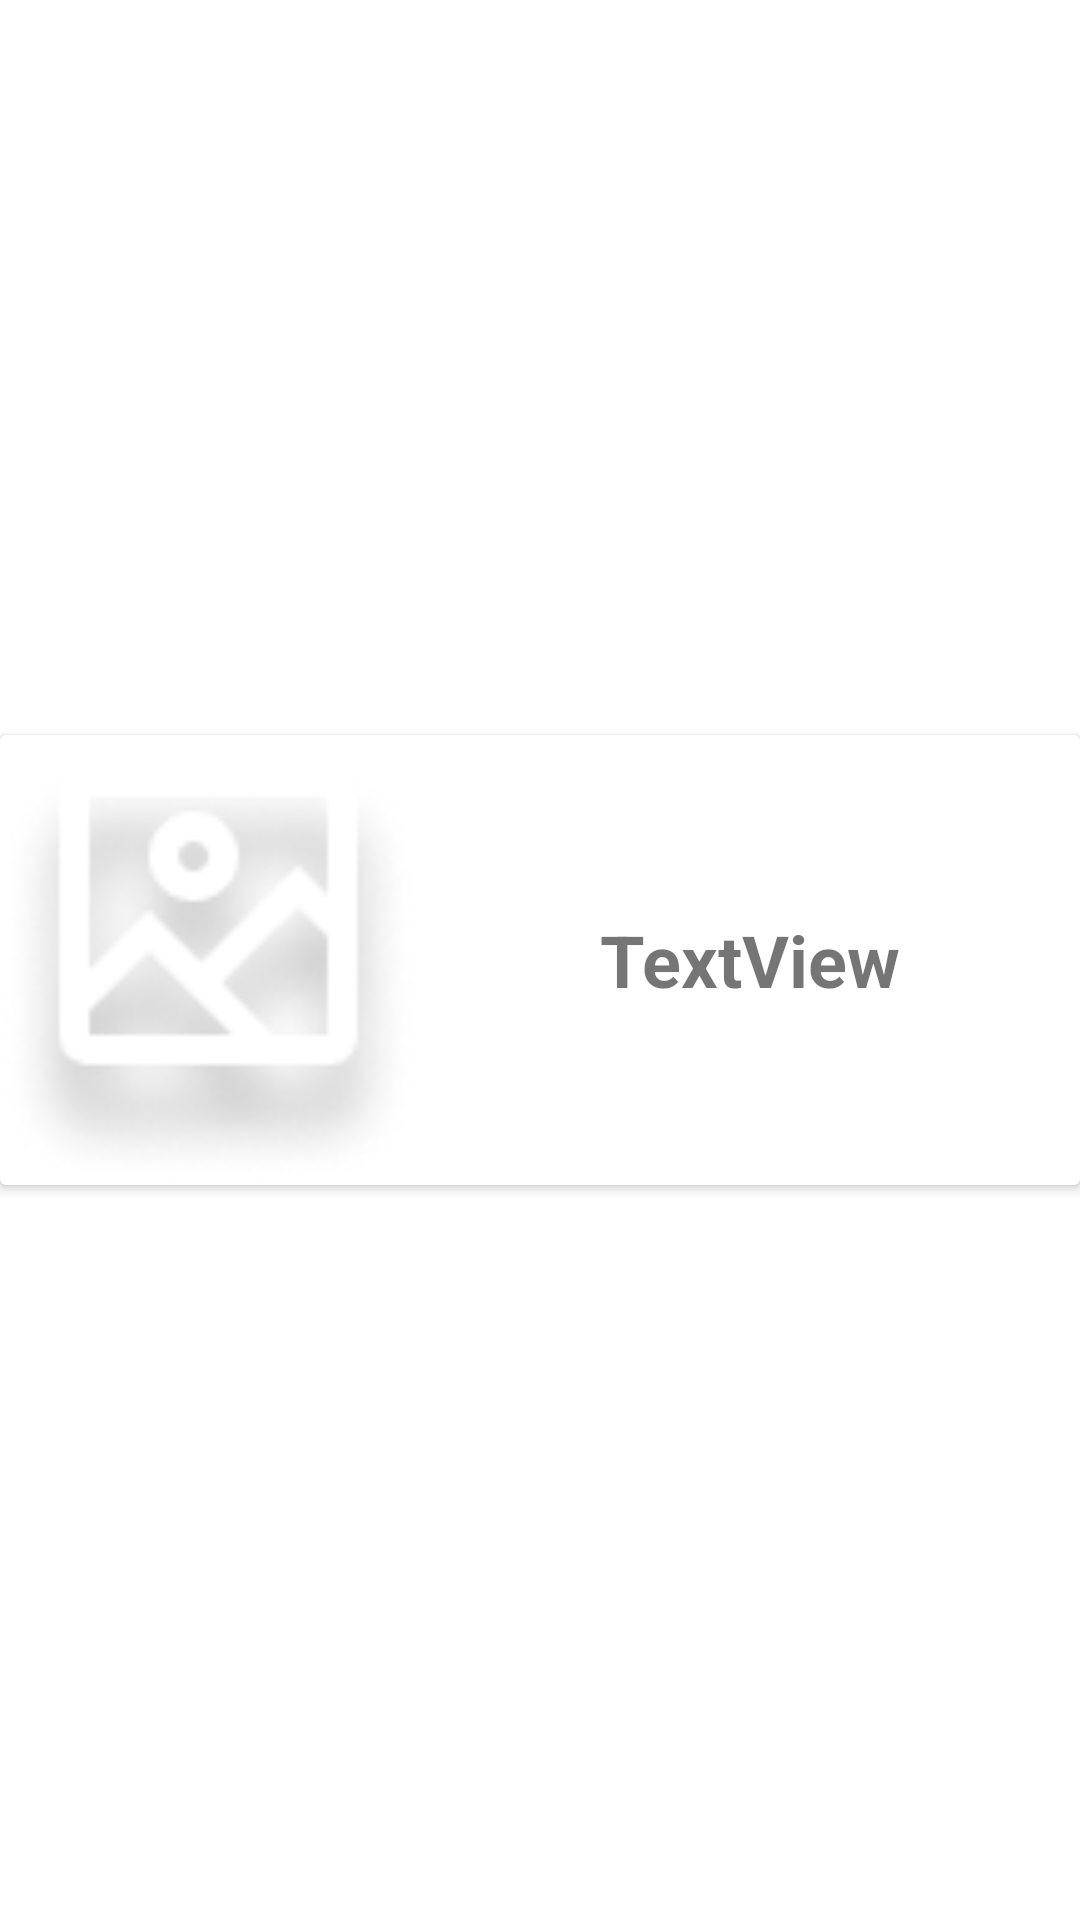

Produce the Android XML layout that renders to this screen, including the resource entries it uses.
<!-- AndroidManifest.xml: application theme AppTheme -->
<!-- res/layout/rangee_jeu_recherche.xml -->
<?xml version="1.0" encoding="utf-8"?>
<androidx.constraintlayout.widget.ConstraintLayout xmlns:android="http://schemas.android.com/apk/res/android"
    xmlns:app="http://schemas.android.com/apk/res-auto"
    xmlns:tools="http://schemas.android.com/tools"
    android:layout_width="match_parent"
    android:layout_height="wrap_content"
    android:layout_margin="10dp">

    <androidx.cardview.widget.CardView
        android:layout_width="match_parent"
        android:layout_height="wrap_content"
        app:layout_constraintBottom_toBottomOf="parent"
        app:layout_constraintEnd_toEndOf="parent"
        app:layout_constraintStart_toStartOf="parent"
        app:layout_constraintTop_toTopOf="parent">

        <androidx.constraintlayout.widget.ConstraintLayout
            android:layout_width="match_parent"
            android:layout_height="match_parent">

            <Button
                android:id="@+id/button_jeu_recherche"
                android:layout_width="match_parent"
                android:layout_height="150dp"
                android:background="?selectableItemBackgroundBorderless"
                android:scaleType="fitXY"
                app:layout_constraintBottom_toBottomOf="parent"
                app:layout_constraintEnd_toEndOf="parent"
                app:layout_constraintStart_toStartOf="parent"
                app:layout_constraintTop_toTopOf="parent" />

            <ImageView
                android:id="@+id/image_jeu_recherche"
                android:layout_width="139dp"
                android:layout_height="149dp"
                app:layout_constraintBottom_toBottomOf="parent"
                app:layout_constraintStart_toStartOf="parent"
                app:layout_constraintTop_toTopOf="parent"
                app:srcCompat="@drawable/bouton_avatar_image" />

            <TextView
                android:id="@+id/nom_jeu_recherche"
                android:layout_width="230dp"
                android:layout_height="80dp"
                android:gravity="center"
                android:text="TextView"
                android:textSize="24sp"
                android:textStyle="bold"
                app:layout_constraintBottom_toBottomOf="parent"
                app:layout_constraintEnd_toEndOf="parent"
                app:layout_constraintStart_toEndOf="@+id/image_jeu_recherche"
                app:layout_constraintTop_toTopOf="parent" />

        </androidx.constraintlayout.widget.ConstraintLayout>
    </androidx.cardview.widget.CardView>
</androidx.constraintlayout.widget.ConstraintLayout>
<!-- resources referenced by this layout -->
<resources>
  <!-- drawable bouton_avatar_image (drawable) -->
  <?xml version="1.0" encoding="utf-8"?>
  <selector xmlns:android="http://schemas.android.com/apk/res/android">
      <item android:drawable="@drawable/image"
              android:state_pressed="true" />
          <item android:drawable="@drawable/image"
              android:state_focused="true" />
          <item android:drawable="@drawable/image" />
  </selector>
  <!-- drawable image: png bitmap (drawable-xxhdpi, 7169 bytes) -->
</resources>
